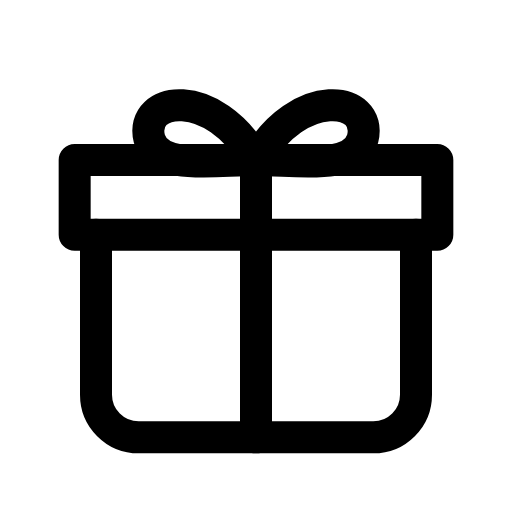
t = 0.00 s
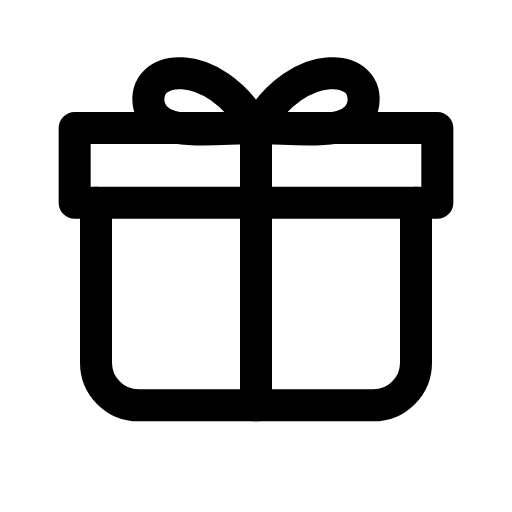
t = 0.12 s
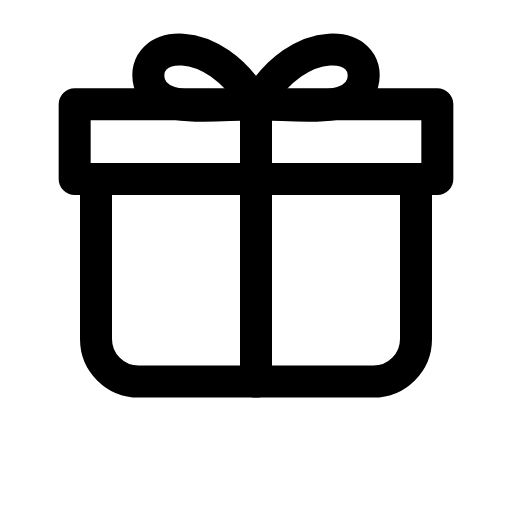
t = 0.29 s
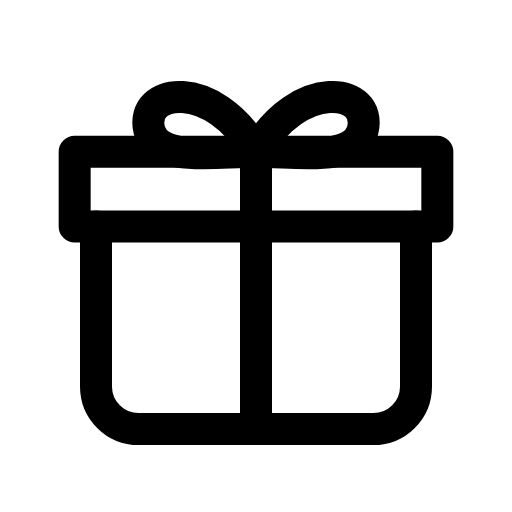
t = 0.39 s
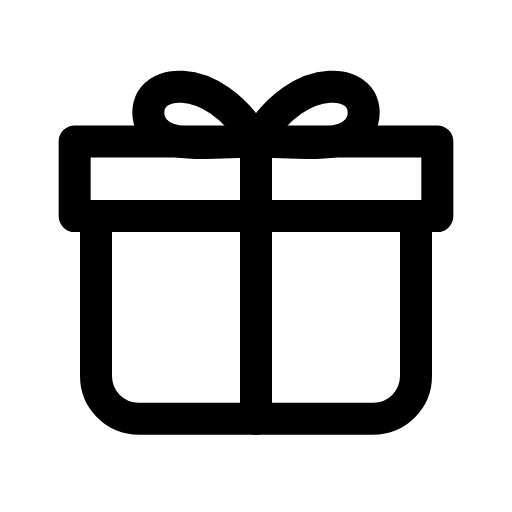
t = 0.54 s
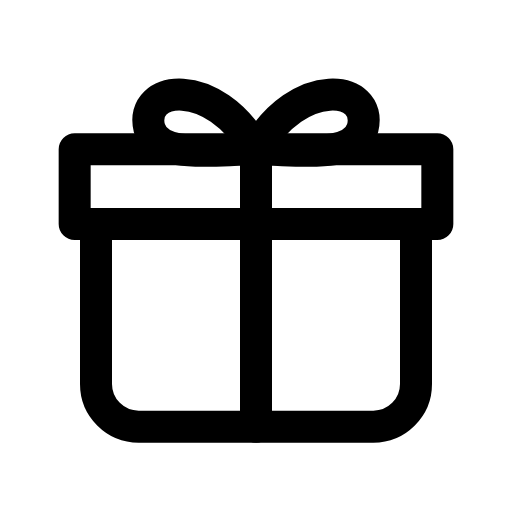
t = 0.69 s

The animated SVG that drew these frames (rendered in a browser with its animation timeline set to each time). Animation: 1 CSS @keyframes rule; one cycle of 0.80 s, repeats indefinitely.

<svg xmlns="http://www.w3.org/2000/svg" viewBox="0 0 24 24" width="24" height="24" class="rd-a-gift" data-rd-animate="hover"><style>.rd-a-gift{overflow:visible}.rd-a-gift *{transform-box:view-box}@media (prefers-reduced-motion:no-preference){.rd-a-gift[data-rd-animate="hover"]:hover .a,:hover>.rd-a-gift[data-rd-animate="parent"] .a,.rd-a-gift[data-rd-animate="play"] .a,.rd-a-gift[data-rd-animate="loop"] .a{animation:rd-gift-m calc(0.8s*var(--rd-speed,1)) ease-in-out}.rd-a-gift[data-rd-animate="loop"] *{animation-iteration-count:infinite!important}@keyframes rd-gift-m{0%,100%{translate:0 0}30%{translate:0 -3px}55%{translate:0 0}72%{translate:0 -1px}}}</style><g fill="none" stroke="currentColor" stroke-linecap="round" stroke-linejoin="round" stroke-width="1.5"><g class="a"><path d="M4.5 11v7.5A2 2 0 0 0 6.5 20.5h11a2 2 0 0 0 2-2V11"/><path d="M3.5 7.5h17V11h-17z"/><path d="M12 7.5v13"/><path d="M12 7.5C10 4 6.5 4.5 7 6.5c.4 1.5 3 1 5 1M12 7.5c2-3.5 5.5-3 5-1-.4 1.5-3 1-5 1"/></g></g></svg>
